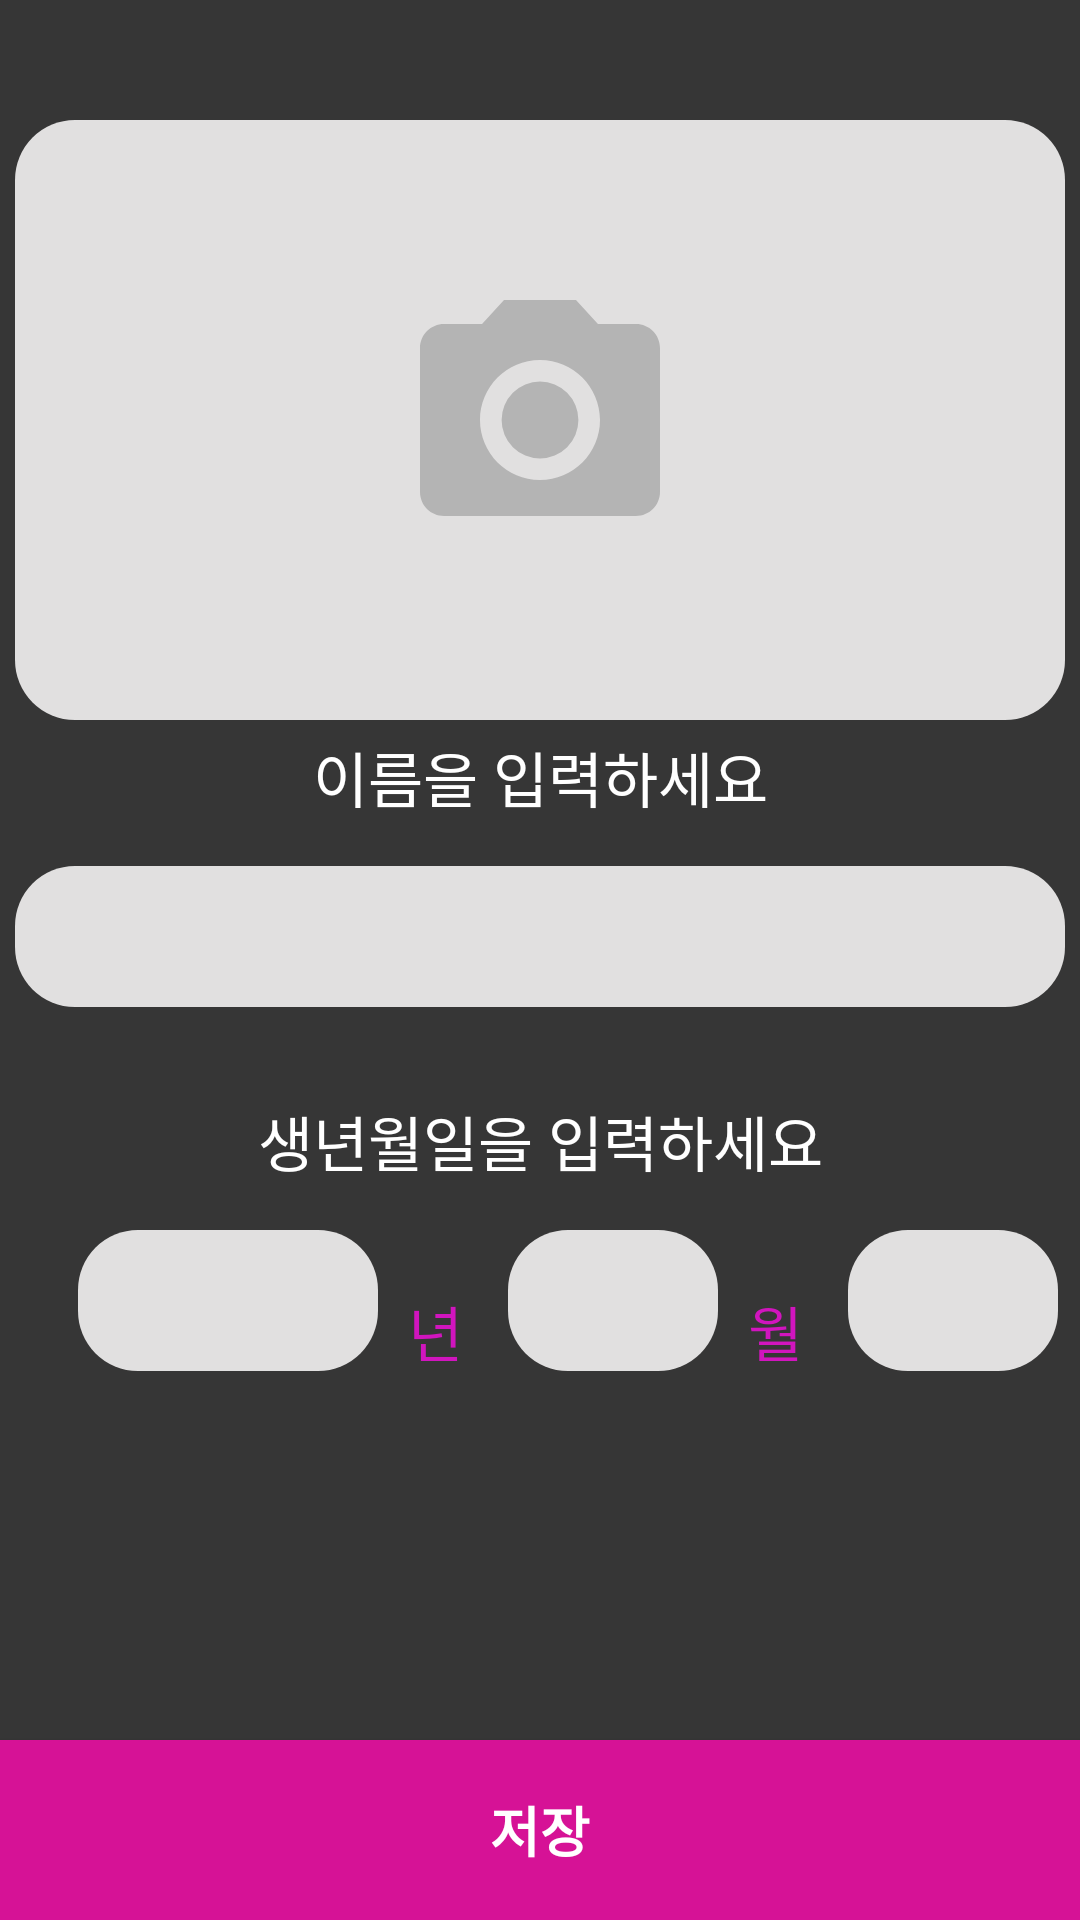

The Android layout XML behind this screen, and the referenced resources:
<!-- AndroidManifest.xml: application theme Theme.AppCompat.Light.NoActionBar -->
<!-- res/layout/dialog_select_picture_album.xml -->
<?xml version="1.0" encoding="utf-8"?>
<layout
    xmlns:android="http://schemas.android.com/apk/res/android"
    xmlns:app="http://schemas.android.com/apk/res-auto">

<androidx.constraintlayout.widget.ConstraintLayout
    android:layout_width="match_parent"
    android:layout_height="match_parent"
    android:background="#C8000000"
    android:clickable="true"
    android:focusable="true">

    <ImageButton
        android:layout_width="350dp"
        android:layout_height="200dp"

        app:layout_constraintStart_toStartOf="parent"
        app:layout_constraintEnd_toEndOf="parent"
        app:layout_constraintTop_toTopOf="parent"

        android:layout_marginTop="40dp"

        android:background="@drawable/dialog_allconner_round_layout"
        android:src="@drawable/ic_baseline_photo_camera_24"
        android:scaleType="centerInside"/>

    <TextView
        android:id="@+id/name"
        android:layout_width="wrap_content"
        android:layout_height="wrap_content"

        android:text="이름을 입력하세요"
        android:textColor="@color/white"
        android:textSize="20dp"

        app:layout_constraintVertical_bias="0.4"
        app:layout_constraintStart_toStartOf="parent"
        app:layout_constraintEnd_toEndOf="parent"
        app:layout_constraintTop_toTopOf="parent"
        app:layout_constraintBottom_toBottomOf="parent"/>

    <EditText
        android:id="@+id/name_insert"
        android:layout_width="350dp"
        android:layout_height="wrap_content"

        android:textSize="20dp"
        android:textColorHint="@color/white"
        android:textColor="@color/purple_200"
        android:gravity="center"

        app:layout_constraintStart_toStartOf="parent"
        app:layout_constraintEnd_toEndOf="parent"
        app:layout_constraintTop_toBottomOf="@id/name"

        android:layout_marginTop="15dp"
        android:padding="10dp"
        android:background="@drawable/dialog_allconner_round_layout"/>


    <TextView
        android:id="@+id/birth"
        android:layout_width="wrap_content"
        android:layout_height="wrap_content"

        android:text="생년월일을 입력하세요"
        android:textColor="@color/white"
        android:textSize="20dp"

        android:layout_marginTop="30dp"
        app:layout_constraintStart_toStartOf="parent"
        app:layout_constraintEnd_toEndOf="parent"
        app:layout_constraintTop_toBottomOf="@id/name_insert"/>

    <EditText
        android:id="@+id/birth_year_insert"
        android:layout_width="100dp"
        android:layout_height="wrap_content"

        android:textSize="20dp"
        android:textColorHint="@color/white"
        android:textColor="@color/purple_200"
        android:gravity="center"

        app:layout_constraintHorizontal_bias="0.1"
        app:layout_constraintStart_toStartOf="parent"
        app:layout_constraintEnd_toEndOf="parent"
        app:layout_constraintTop_toBottomOf="@id/birth"

        android:layout_marginTop="15dp"
        android:padding="10dp"
        android:background="@drawable/dialog_allconner_round_layout"/>

    <TextView
        android:id="@+id/birth_year"
        android:layout_width="wrap_content"
        android:layout_height="wrap_content"

        android:text="년"
        android:textColor="#D115BE"
        android:textSize="20dp"
        android:gravity="center"

        android:layout_marginTop="20dp"
        android:layout_marginStart="10dp"
        app:layout_constraintStart_toEndOf="@id/birth_year_insert"
        app:layout_constraintTop_toTopOf="@id/birth_year_insert"
        app:layout_constraintBottom_toBottomOf="@id/birth_year_insert"/>

    <EditText
        android:id="@+id/birth_month_insert"
        android:layout_width="70dp"
        android:layout_height="wrap_content"

        android:textSize="20dp"
        android:textColorHint="@color/white"
        android:textColor="@color/purple_200"
        android:layout_marginStart="15dp"
        android:gravity="center"

        app:layout_constraintStart_toEndOf="@id/birth_year"
        app:layout_constraintTop_toBottomOf="@id/birth"

        android:layout_marginTop="15dp"
        android:padding="10dp"
        android:background="@drawable/dialog_allconner_round_layout"/>

    <TextView
        android:id="@+id/birth_month"
        android:layout_width="wrap_content"
        android:layout_height="wrap_content"

        android:text="월"
        android:textColor="#D115BE"
        android:textSize="20dp"
        android:gravity="center"

        android:layout_marginTop="20dp"
        android:layout_marginStart="10dp"
        app:layout_constraintStart_toEndOf="@id/birth_month_insert"
        app:layout_constraintTop_toTopOf="@id/birth_month_insert"
        app:layout_constraintBottom_toBottomOf="@id/birth_month_insert"/>


    <EditText
        android:id="@+id/birth_day_insert"
        android:layout_width="70dp"
        android:layout_height="wrap_content"

        android:textSize="20dp"
        android:textColorHint="@color/white"
        android:textColor="@color/purple_200"
        android:layout_marginStart="15dp"
        android:gravity="center"

        app:layout_constraintStart_toEndOf="@id/birth_month"
        app:layout_constraintTop_toBottomOf="@id/birth"

        android:layout_marginTop="15dp"
        android:padding="10dp"
        android:background="@drawable/dialog_allconner_round_layout"/>

    <TextView
        android:id="@+id/birth_day"
        android:layout_width="wrap_content"
        android:layout_height="wrap_content"

        android:text="일"
        android:textColor="#D115BE"
        android:textSize="20dp"
        android:gravity="center"

        android:layout_marginTop="20dp"
        android:layout_marginStart="10dp"
        app:layout_constraintStart_toEndOf="@id/birth_day_insert"
        app:layout_constraintTop_toTopOf="@id/birth_day_insert"
        app:layout_constraintBottom_toBottomOf="@id/birth_day_insert"/>


    <Button
        android:layout_width="match_parent"
        android:layout_height="60dp"
        android:background="#D61296"

        android:textColor="@color/white"
        android:text="저장"
        android:textSize="18dp"
        android:textStyle="bold"
        android:gravity="center"

        app:layout_constraintStart_toStartOf="parent"
        app:layout_constraintBottom_toBottomOf="parent"
        app:layout_constraintEnd_toEndOf="parent"/>

    

</androidx.constraintlayout.widget.ConstraintLayout>
</layout>
<!-- resources referenced by this layout -->
<resources>
  <!-- drawable dialog_allconner_round_layout (drawable) -->
  <?xml version="1.0" encoding="utf-8"?>
  <selector xmlns:android="http://schemas.android.com/apk/res/android">
      <item>
          <shape>
              <solid android:color="#E1E0E0"/>
              <corners android:radius="20dp"/>
          </shape>
      </item>
  </selector>
  
  
  <!-- drawable ic_baseline_photo_camera_24 (drawable) -->
  <vector android:height="96dp" android:tint="#B4B4B4"
      android:viewportHeight="24" android:viewportWidth="24"
      android:width="96dp" xmlns:android="http://schemas.android.com/apk/res/android">
      <path android:fillColor="@android:color/white" android:pathData="M12,12m-3.2,0a3.2,3.2 0,1 1,6.4 0a3.2,3.2 0,1 1,-6.4 0"/>
      <path android:fillColor="@android:color/white" android:pathData="M9,2L7.17,4L4,4c-1.1,0 -2,0.9 -2,2v12c0,1.1 0.9,2 2,2h16c1.1,0 2,-0.9 2,-2L22,6c0,-1.1 -0.9,-2 -2,-2h-3.17L15,2L9,2zM12,17c-2.76,0 -5,-2.24 -5,-5s2.24,-5 5,-5 5,2.24 5,5 -2.24,5 -5,5z"/>
  </vector>
  <!-- not gathered from this repository: default colours our renderer supplied (Android Studio template values) -->
  <color name="purple_200">#FFBB86FC</color>
  <color name="white">#FFFFFFFF</color>
</resources>
